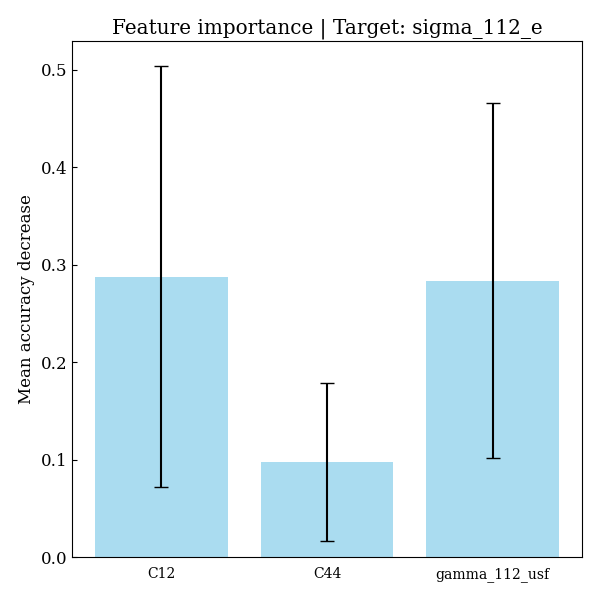

Source data for this figure (header and first rows):
feature, importances, std_dev
C12, 0.2878, 0.216
C44, 0.09768, 0.08073
gamma_112_usf, 0.2836, 0.182
